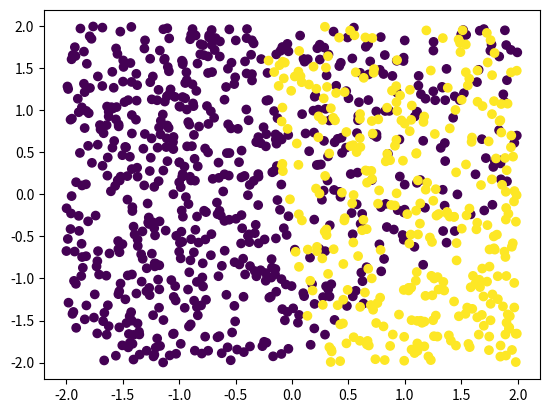

Write Python code to recreate this figure. (Note: this script raises an exception after producing the figure.)
import numpy as np
import matplotlib.pyplot as plt

class LogisticRegression(object):
    # 初始化逻辑回归模型参数
    def __init__(self, learning_rate=0.001, n_iterations=20):
        self.w = np.random.randn(3)
        self.learning_rate = learning_rate
        self.n_iterations = n_iterations

    # Sigmoid函数，S型曲线
    def sigmoid(self, x):
        return 1.0/(1.0+np.exp(-x))

    def fit(self, x, y):
        x = np.insert(x, 2, 1, axis=0)
        x_test = load_test_data()
        x_test = np.insert(x_test, 2, 1, axis=0)

        for i in range(self.n_iterations):
            # evaluate model every iteration    
            y_predict = self.predict(x_test)
            plt.scatter(x_test[0], x_test[1], c=y_predict)
            plt.savefig("/Users/<user>/Desktop/predict_" + str(i) + ".png")

            # train the model
            h_x = x.T.dot(self.w)
            predicted_y = self.sigmoid(h_x)
            w_grad = x.dot(predicted_y - y)
            self.w = self.w - self.learning_rate * w_grad


    def predict(self, x):
        h_x = x.T.dot(self.w)
        p = self.sigmoid(h_x)
        return np.round(p)


def load_train_data():
    x1 = np.random.uniform(-2, 2, 500)
    x2 = np.random.uniform(-2, 2, 500)
    x = np.array([x1, x2])
    y = [0 if x1_ - x2_ < 2  else 1 for x1_, x2_ in zip(x1, x2)]
    return x, y

def load_test_data():
    x1 = np.random.uniform(-2, 2, 500)
    x2 = np.random.uniform(-2, 2, 500)
    x = np.array([x1, x2])
    return x

if __name__ == "__main__":
    x_train, y_train = load_train_data()
    plt.scatter(x_train[0], x_train[1], c=y_train)
    plt.show()

    model = LogisticRegression()
    model.fit(x_train, y_train)